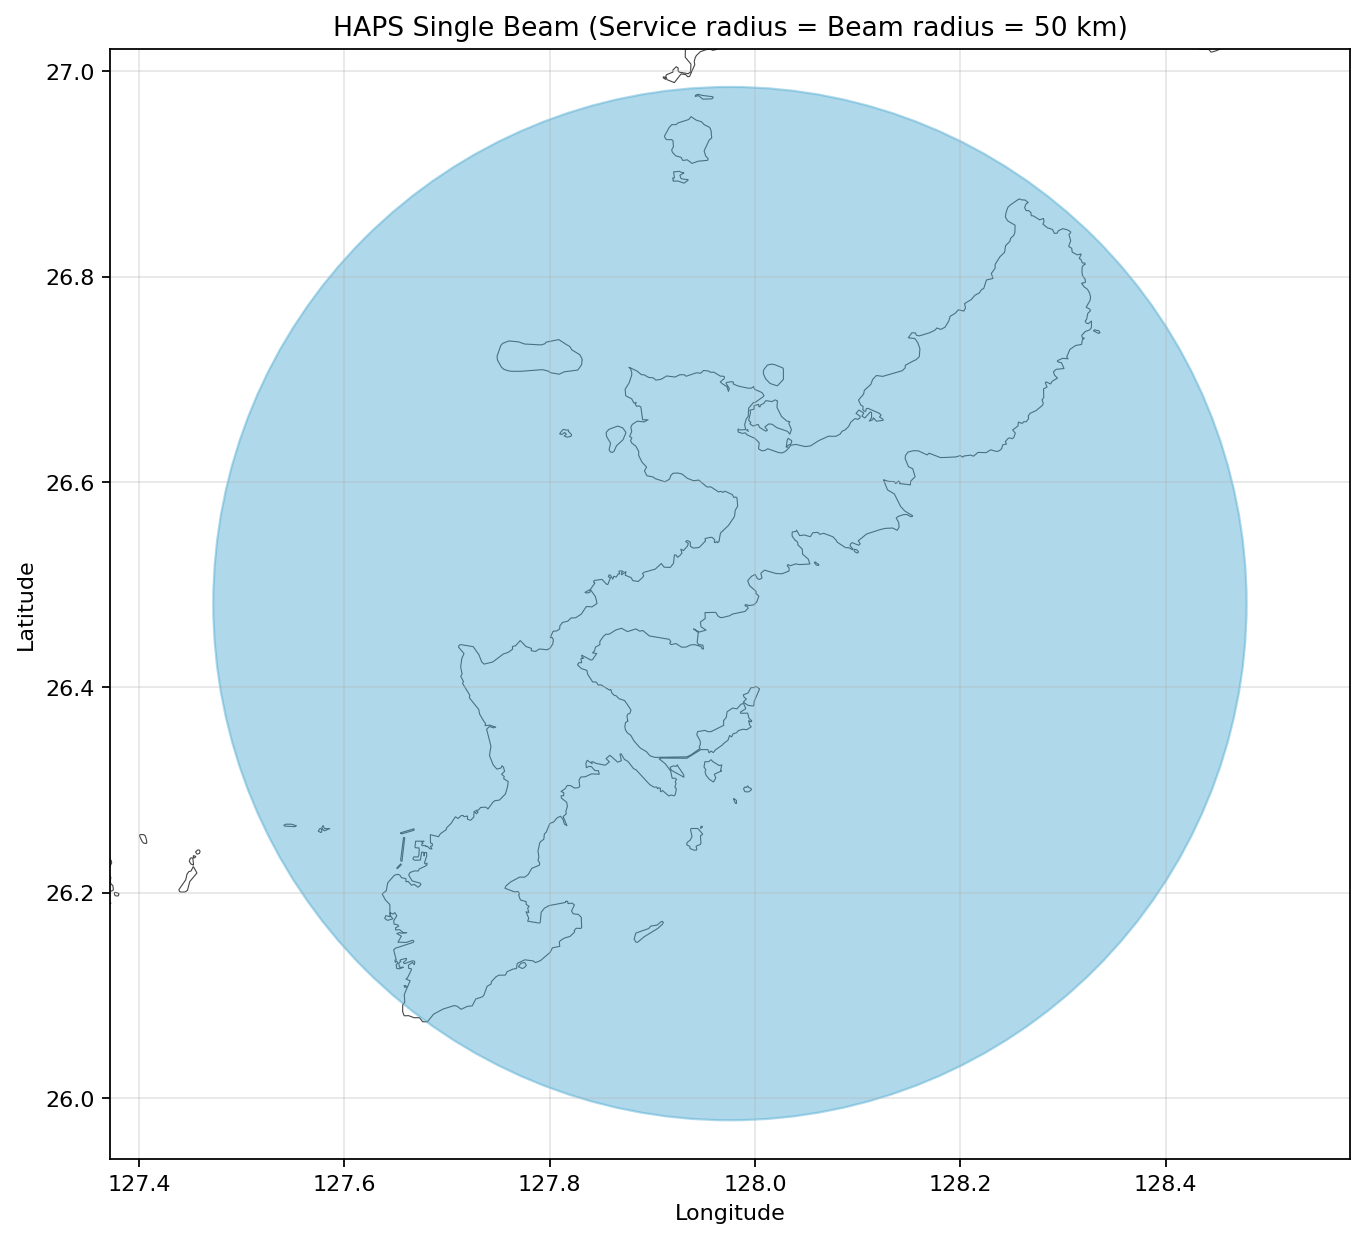

The data file committed next to this chart (first rows):
latitude, longitude, beam_radius, color, user, sat_radius
26.48, 128, 50.0, 1, 0, 0.03846
